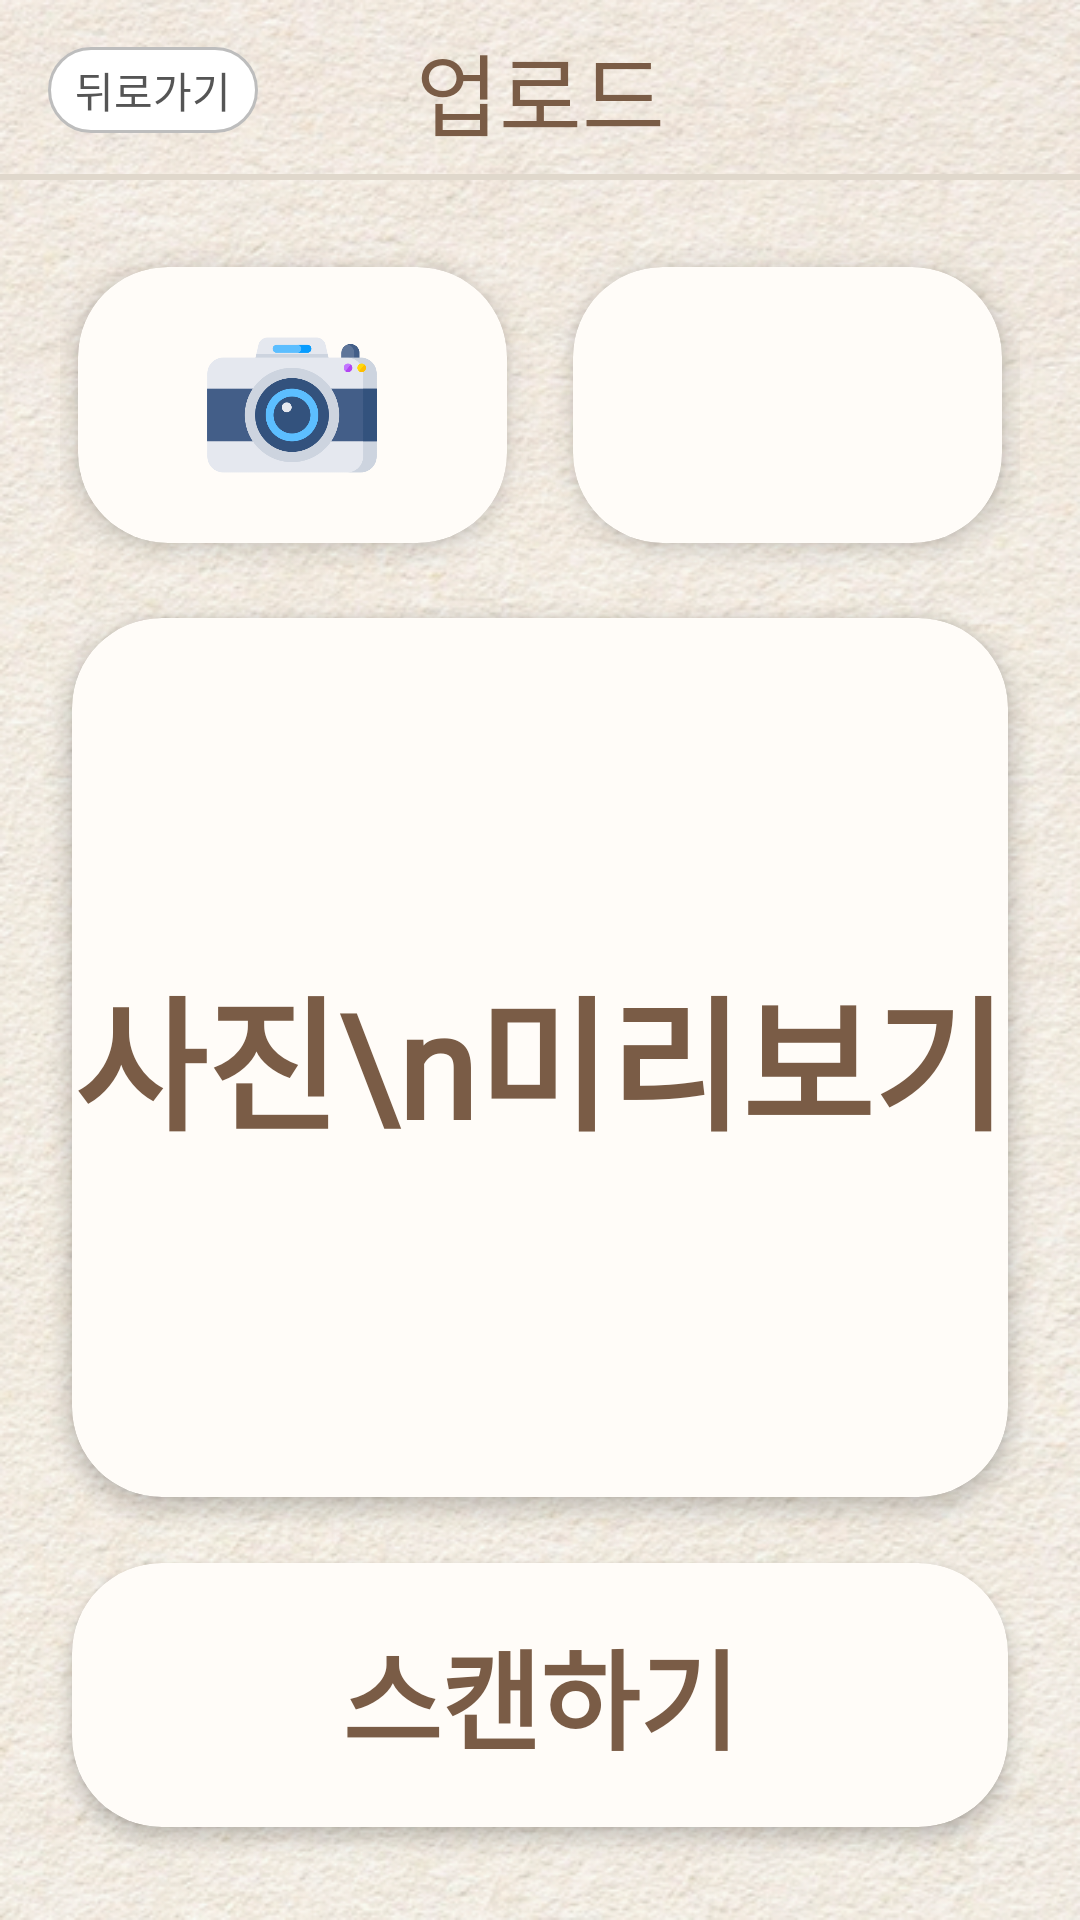

Here is an Android app screen rendered from its layout file. Give the layout XML and the strings, colors and styles it references.
<!-- AndroidManifest.xml: application theme Theme.Daggumaker -->
<!-- res/layout/activity_upload.xml -->
<?xml version="1.0" encoding="utf-8"?>
<androidx.constraintlayout.widget.ConstraintLayout
    xmlns:android="http://schemas.android.com/apk/res/android"
    xmlns:app="http://schemas.android.com/apk/res-auto"
    android:layout_width="match_parent"
    android:layout_height="match_parent"
    android:background="@drawable/paper">

    <androidx.constraintlayout.widget.ConstraintLayout
        android:id="@+id/layout_top_bar"
        android:layout_width="match_parent"
        android:layout_height="60dp"
        app:layout_constraintTop_toTopOf="parent">

        <TextView
            android:id="@+id/btn_back"
            android:layout_width="wrap_content"
            android:layout_height="wrap_content"
            android:layout_marginStart="16dp"
            android:background="@drawable/bg_rounded_button"
            android:paddingHorizontal="9dp"
            android:paddingVertical="4dp"
            android:text="뒤로가기"
            android:fontFamily="@font/diary_font"
            android:textColor="#555555"
            android:textSize="14sp"
            app:layout_constraintBottom_toBottomOf="parent"
            app:layout_constraintStart_toStartOf="parent"
            app:layout_constraintTop_toTopOf="parent" />

        <TextView
            android:id="@+id/tv_title"
            android:layout_width="wrap_content"
            android:layout_height="wrap_content"
            android:text="업로드"
            android:fontFamily="@font/diary_font"
            android:textColor="#7A5C46"
            android:textSize="30sp"
            app:layout_constraintBottom_toBottomOf="parent"
            app:layout_constraintEnd_toEndOf="parent"
            app:layout_constraintStart_toStartOf="parent"
            app:layout_constraintTop_toTopOf="parent" />

        <View
            android:layout_width="match_parent"
            android:layout_height="2dp"
            android:background="#E0D8CC"
            app:layout_constraintBottom_toBottomOf="parent" />
    </androidx.constraintlayout.widget.ConstraintLayout>

    <LinearLayout
        android:id="@+id/ll_options"
        android:layout_width="match_parent"
        android:layout_height="110dp"
        android:layout_marginTop="20dp"
        android:gravity="center"
        android:orientation="horizontal"
        android:paddingHorizontal="20dp"
        app:layout_constraintTop_toBottomOf="@id/layout_top_bar">

        <androidx.cardview.widget.CardView
            android:id="@+id/cv_camera_btn"
            android:layout_width="0dp"
            android:layout_height="match_parent"
            android:layout_weight="1"
            android:layout_marginEnd="0dp"
            app:cardCornerRadius="30dp"
            app:cardElevation="6dp"
            app:cardBackgroundColor="#FFFCF8"
            app:cardPreventCornerOverlap="false"
            app:cardUseCompatPadding="true">
            <LinearLayout
                android:layout_width="match_parent"
                android:layout_height="match_parent"
                android:gravity="center">
                <ImageView
                    android:layout_width="60dp"
                    android:layout_height="60dp"
                    android:src="@drawable/ic_camera" />
            </LinearLayout>
        </androidx.cardview.widget.CardView>

        <androidx.cardview.widget.CardView
            android:id="@+id/cv_gallery_btn"
            android:layout_width="0dp"
            android:layout_height="match_parent"
            android:layout_weight="1"
            android:layout_marginStart="10dp"
            app:cardCornerRadius="30dp"
            app:cardElevation="6dp"
            app:cardBackgroundColor="#FFFCF8"
            app:cardPreventCornerOverlap="false"
            app:cardUseCompatPadding="true">

            <LinearLayout
                android:layout_width="match_parent"
                android:layout_height="match_parent"
                android:gravity="center">
                <ImageView
                    android:layout_width="70dp"
                    android:layout_height="70dp"
                    android:src="@drawable/ic_gallery" />
            </LinearLayout>
        </androidx.cardview.widget.CardView>
    </LinearLayout>

    <androidx.cardview.widget.CardView
        android:id="@+id/cv_preview"
        android:layout_width="match_parent"
        android:layout_height="0dp"
        android:layout_marginHorizontal="20dp"
        android:layout_marginVertical="10dp"
        app:cardCornerRadius="30dp"
        app:cardElevation="4dp"
        app:cardBackgroundColor="#FFFCF8"
        app:cardPreventCornerOverlap="false"
        app:cardUseCompatPadding="true"
        app:layout_constraintBottom_toTopOf="@id/cv_upload_submit"
        app:layout_constraintTop_toBottomOf="@id/ll_options">

        <FrameLayout
            android:layout_width="match_parent"
            android:layout_height="match_parent">

            <ImageView
                android:id="@+id/iv_preview"
                android:layout_width="match_parent"
                android:layout_height="match_parent"
                android:scaleType="fitCenter"
                android:visibility="gone" />

            <TextView
                android:id="@+id/tv_preview_text"
                android:layout_width="wrap_content"
                android:layout_height="wrap_content"
                android:layout_gravity="center"
                android:fontFamily="@font/diary_font"
                android:gravity="center"
                android:lineSpacingMultiplier="0.8"
                android:text="사진\n미리보기"
                android:textColor="#7A5C46"
                android:textSize="48sp"
                android:textStyle="bold" />
        </FrameLayout>
    </androidx.cardview.widget.CardView>

    <androidx.cardview.widget.CardView
        android:id="@+id/cv_upload_submit"
        android:layout_width="match_parent"
        android:layout_height="100dp"
        android:layout_marginHorizontal="20dp"
        android:layout_marginBottom="25dp"
        app:cardCornerRadius="30dp"
        app:cardElevation="4dp"
        app:cardBackgroundColor="#FFFCF8"
        app:cardPreventCornerOverlap="false"
        app:cardUseCompatPadding="true"
        app:layout_constraintBottom_toBottomOf="parent">

        <FrameLayout
            android:layout_width="match_parent"
            android:layout_height="match_parent">

            <LinearLayout
                android:id="@+id/ll_scan_btn_content"
                android:layout_width="match_parent"
                android:layout_height="match_parent"
                android:gravity="center">
                <TextView
                    android:id="@+id/btn_upload_submit"
                    android:layout_width="wrap_content"
                    android:layout_height="wrap_content"
                    android:fontFamily="@font/diary_font"
                    android:gravity="center"
                    android:text="스캔하기"
                    android:textColor="#7A5C46"
                    android:textSize="36sp"
                    android:textStyle="bold" />
            </LinearLayout>

            <ProgressBar
                android:id="@+id/pb_scanning"
                android:layout_width="40dp"
                android:layout_height="40dp"
                android:layout_gravity="center"
                android:visibility="gone"
                android:indeterminateTint="#7A5C46" />
        </FrameLayout>
    </androidx.cardview.widget.CardView>
</androidx.constraintlayout.widget.ConstraintLayout>
<!-- resources referenced by this layout -->
<resources>
  <!-- drawable bg_rounded_button (drawable) -->
  <?xml version="1.0" encoding="utf-8"?>
  <shape xmlns:android="http://schemas.android.com/apk/res/android"
      android:shape="rectangle">
      <solid android:color="@color/white" />
      <corners android:radius="30dp" />
      <stroke android:width="1dp" android:color="@color/bg_card_stroke" />
  </shape>
  <!-- drawable ic_camera: png bitmap (drawable, 25777 bytes) -->
  <!-- drawable paper: png bitmap (drawable, 585248 bytes) -->
  <style name="Theme.Daggumaker" parent="Theme.AppCompat.Light.NoActionBar">
          <item name="android:windowBackground">@color/bg_paper</item>
          <item name="android:textColorPrimary">@color/text_main</item>
          <item name="android:fontFamily">sans-serif-condensed</item>
      </style>
  <color name="white">#FFFFFFFF</color>
  <color name="bg_card_stroke">#BDBDBD</color>
  <color name="bg_paper">#F5EFDF</color>
  <color name="text_main">#5C5C5C</color>
</resources>
